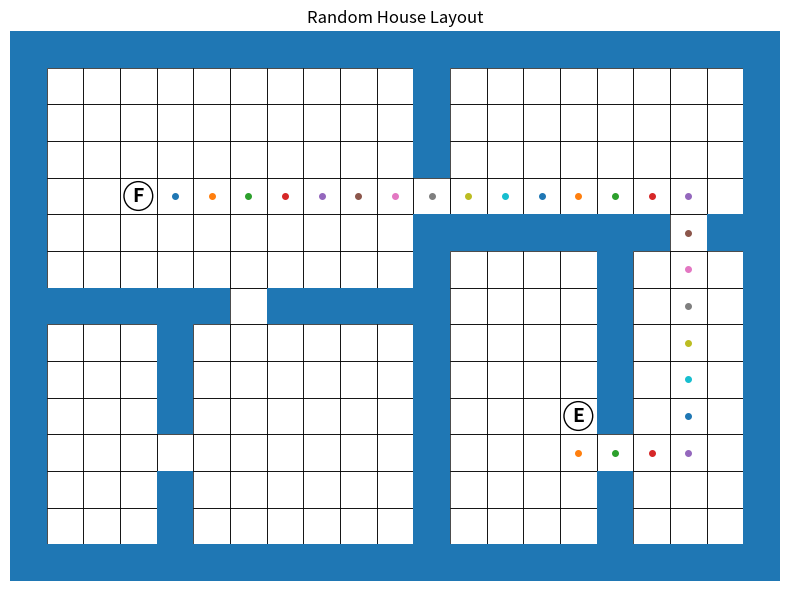

Write Python code to recreate this figure.
import random
from collections import deque
import matplotlib.pyplot as plt

WIDTH = 21
HEIGHT = 15


def create_empty_grid():
    return [[" " for _ in range(WIDTH)] for _ in range(HEIGHT)]


def add_outer_walls(grid):
    for x in range(WIDTH):
        grid[0][x] = "#"
        grid[HEIGHT - 1][x] = "#"
    for y in range(HEIGHT):
        grid[y][0] = "#"
        grid[y][WIDTH - 1] = "#"


def add_wall_with_door(grid, x1, y1, x2, y2):
    """
    Draw a straight wall between two points, leaving one door opening.
    Supports only vertical or horizontal walls.
    """
    if x1 == x2:
        ys = sorted([y1, y2])
        possible = [y for y in range(ys[0] + 1, ys[1]) if 0 < y < HEIGHT - 1]
        if not possible:
            return
        door_y = random.choice(possible)
        for y in range(ys[0], ys[1] + 1):
            if y != door_y:
                grid[y][x1] = "#"

    elif y1 == y2:
        xs = sorted([x1, x2])
        possible = [x for x in range(xs[0] + 1, xs[1]) if 0 < x < WIDTH - 1]
        if not possible:
            return
        door_x = random.choice(possible)
        for x in range(xs[0], xs[1] + 1):
            if x != door_x:
                grid[y1][x] = "#"


def add_room_walls(grid):
    """
    Create a house layout using only straight interior walls.
    """
    # Main vertical split
    main_v = random.choice([7, 8, 9, 10, 11, 12, 13])
    add_wall_with_door(grid, main_v, 1, main_v, HEIGHT - 2)

    # Left side horizontal split
    left_h = random.choice([4, 5, 6, 7, 8, 9, 10])
    add_wall_with_door(grid, 1, left_h, main_v, left_h)

    # Right side horizontal split
    right_h = random.choice([4, 5, 6, 7, 8, 9, 10])
    add_wall_with_door(grid, main_v, right_h, WIDTH - 2, right_h)

    # Optional extra room split on left
    if random.random() < 0.7:
        extra_v_left = random.choice([3, 4, 5, 6])
        top_or_bottom = random.choice(["top", "bottom"])
        if top_or_bottom == "top":
            add_wall_with_door(grid, extra_v_left, 1, extra_v_left, left_h)
        else:
            add_wall_with_door(grid, extra_v_left, left_h, extra_v_left, HEIGHT - 2)

    # Optional extra room split on right
    if random.random() < 0.7:
        extra_v_right = random.choice([main_v + 2, main_v + 3, main_v + 4, main_v + 5])
        extra_v_right = min(extra_v_right, WIDTH - 3)
        top_or_bottom = random.choice(["top", "bottom"])
        if top_or_bottom == "top":
            add_wall_with_door(grid, extra_v_right, 1, extra_v_right, right_h)
        else:
            add_wall_with_door(grid, extra_v_right, right_h, extra_v_right, HEIGHT - 2)


def get_empty_cells(grid):
    cells = []
    for y in range(1, HEIGHT - 1):
        for x in range(1, WIDTH - 1):
            if grid[y][x] == " ":
                cells.append((x, y))
    return cells


def place_points(grid):
    empties = get_empty_cells(grid)
    while True:
        start = random.choice(empties)
        end = random.choice(empties)
        if start != end:
            sx, sy = start
            ex, ey = end
            grid[sy][sx] = "E"
            grid[ey][ex] = "F"
            return start, end


def find_path(grid, start, end):
    queue = deque([start])
    visited = {start}
    parent = {}

    while queue:
        x, y = queue.popleft()

        if (x, y) == end:
            path = []
            cur = end
            while cur != start:
                path.append(cur)
                cur = parent[cur]
            path.reverse()
            return path

        for dx, dy in [(1, 0), (-1, 0), (0, 1), (0, -1)]:
            nx, ny = x + dx, y + dy
            if (
                0 <= nx < WIDTH
                and 0 <= ny < HEIGHT
                and (nx, ny) not in visited
                and grid[ny][nx] != "#"
            ):
                visited.add((nx, ny))
                parent[(nx, ny)] = (x, y)
                queue.append((nx, ny))

    return None


def draw_path(grid, path):
    for x, y in path:
        if grid[y][x] == " ":
            grid[y][x] = "."


def print_grid(grid):
    for row in grid:
        print("".join(row))


def plot_house(grid):
    fig, ax = plt.subplots(figsize=(8, 6))
    ax.set_facecolor("white")

    # Draw floor cells
    for y in range(HEIGHT):
        for x in range(WIDTH):
            if grid[y][x] != "#":
                rect = plt.Rectangle((x, HEIGHT - y - 1), 1, 1, fill=False, linewidth=0.5)
                ax.add_patch(rect)

    # Draw walls as filled black squares
    for y in range(HEIGHT):
        for x in range(WIDTH):
            if grid[y][x] == "#":
                rect = plt.Rectangle((x, HEIGHT - y - 1), 1, 1)
                ax.add_patch(rect)

    # Draw path
    for y in range(HEIGHT):
        for x in range(WIDTH):
            if grid[y][x] == ".":
                cx = x + 0.5
                cy = HEIGHT - y - 0.5
                ax.plot(cx, cy, marker="o", markersize=4)

    # Draw E and F labels
    for y in range(HEIGHT):
        for x in range(WIDTH):
            if grid[y][x] == "E":
                ax.text(
                    x + 0.5,
                    HEIGHT - y - 0.5,
                    "E",
                    ha="center",
                    va="center",
                    fontsize=14,
                    fontweight="bold",
                    bbox=dict(boxstyle="circle,pad=0.25", fc="white", ec="black"),
                )
            elif grid[y][x] == "F":
                ax.text(
                    x + 0.5,
                    HEIGHT - y - 0.5,
                    "F",
                    ha="center",
                    va="center",
                    fontsize=14,
                    fontweight="bold",
                    bbox=dict(boxstyle="circle,pad=0.25", fc="white", ec="black"),
                )

    ax.set_xlim(0, WIDTH)
    ax.set_ylim(0, HEIGHT)
    ax.set_aspect("equal")
    ax.axis("off")
    ax.set_title("Random House Layout")
    plt.tight_layout()
    plt.show()


def generate_valid_house():
    while True:
        grid = create_empty_grid()
        add_outer_walls(grid)
        add_room_walls(grid)
        start, end = place_points(grid)
        path = find_path(grid, start, end)

        if path:
            draw_path(grid, path)
            return grid


if __name__ == "__main__":
    house = generate_valid_house()
    print_grid(house)
    plot_house(house)
